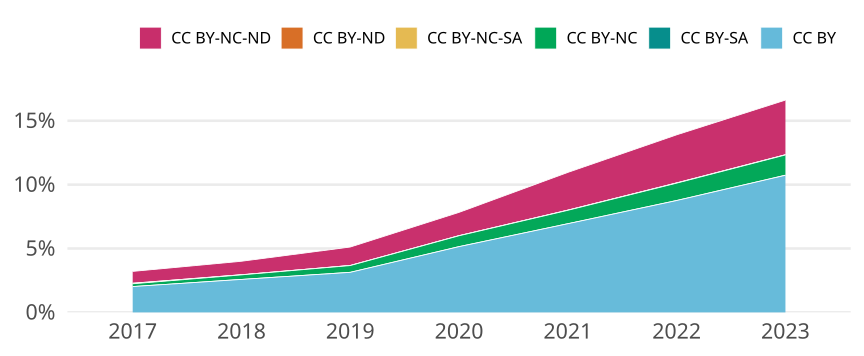

Source data for this figure (header and first rows):
cr_year, cc, cc_total, jn_all, prop
2017, CC BY, 32768, 1621870, 0.0202
2017, CC BY-SA, 1, 1621870, 6.165722283536905e-7
2017, CC BY-NC, 3548, 1621870, 0.002188
2017, CC BY-NC-SA, 674, 1621870, 4.155696819103874e-4
2017, CC BY-ND, 7, 1621870, 4.3160055984758335e-6
2017, CC BY-NC-ND, 15034, 1621870, 0.00927
2018, CC BY, 42971, 1664954, 0.02581
2018, CC BY-SA, 4, 1664954, 2.4024687769151582e-6
2018, CC BY-NC, 5906, 1664954, 0.003547
2018, CC BY-NC-SA, 194, 1664954, 1.1651973568038517e-4
2018, CC BY-ND, 1, 1664954, 6.006171942287896e-7
2018, CC BY-NC-ND, 17562, 1664954, 0.01055
2019, CC BY, 53433, 1705058, 0.03134
2019, CC BY-SA, 19, 1705058, 1.1143315945850523e-5
2019, CC BY-NC, 9069, 1705058, 0.005319
2019, CC BY-NC-SA, 101, 1705058, 5.9235521606889616e-5
2019, CC BY-ND, 9, 1705058, 5.278412816455511e-6
2019, CC BY-NC-ND, 24612, 1705058, 0.01443
2020, CC BY, 92956, 1806031, 0.05147
2020, CC BY-SA, 27, 1806031, 1.4949909497677503e-5
2020, CC BY-NC, 15342, 1806031, 0.008495
2020, CC BY-NC-SA, 154, 1806031, 8.526985417193835e-5
2020, CC BY-ND, 9, 1806031, 4.983303165892501e-6
2020, CC BY-NC-ND, 32939, 1806031, 0.01824
2021, CC BY, 128486, 1851222, 0.06941
2021, CC BY-SA, 1, 1851222, 5.401837272893257e-7
2021, CC BY-NC, 19437, 1851222, 0.0105
2021, CC BY-NC-SA, 229, 1851222, 1.2370207354925558e-4
2021, CC BY-ND, 10, 1851222, 5.401837272893257e-6
2021, CC BY-NC-ND, 54717, 1851222, 0.02956
2022, CC BY, 158793, 1813458, 0.08756
2022, CC BY-SA, 42, 1813458, 2.3160172444026827e-5
2022, CC BY-NC, 24627, 1813458, 0.01358
2022, CC BY-NC-SA, 342, 1813458, 1.8858997561564702e-4
2022, CC BY-ND, 13, 1813458, 7.168624804103541e-6
2022, CC BY-NC-ND, 68255, 1813458, 0.03764
2023, CC BY, 158039, 1472253, 0.1073
2023, CC BY-SA, 86, 1472253, 5.841387315902905e-5
2023, CC BY-NC, 23315, 1472253, 0.01584
2023, CC BY-NC-SA, 209, 1472253, 1.4195929639810548e-4
2023, CC BY-ND, 48, 1472253, 3.2603091995737145e-5
2023, CC BY-NC-ND, 62967, 1472253, 0.04277
